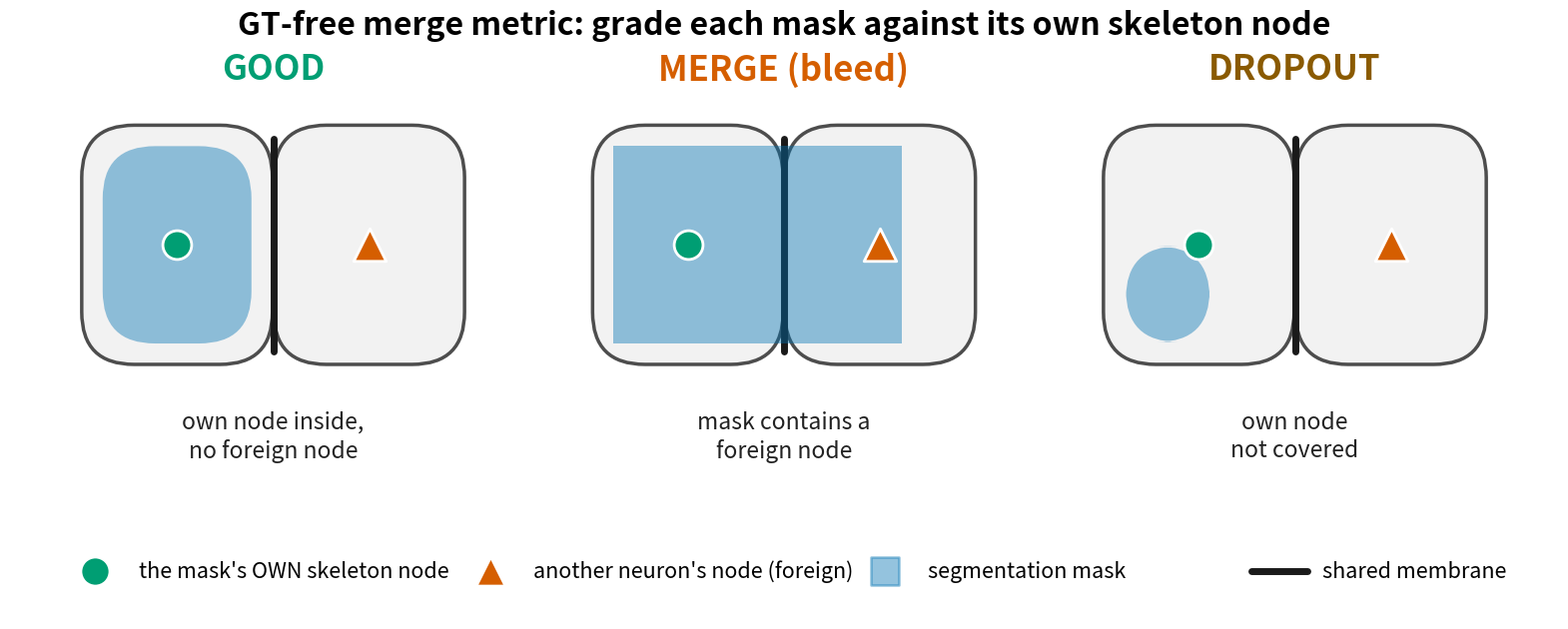

Write Python code to recreate this figure.
"""Schematic teaching cartoon for the GT-free merge-metric (ADR 0015).

This is a conceptual explainer for a presentation slide, NOT a real EM image.
It draws three labelled cases (GOOD, MERGE, DROPOUT) of two adjacent neuron
cross-sections sharing a membrane, each seeded from its OWN CATMAID skeleton
node:

  - GOOD    : the mask covers its own node and contains no foreign node.
  - MERGE   : the mask bleeds across the membrane and swallows a neighbour's
              node (a foreign node inside = unambiguous bleed).
  - DROPOUT : the mask misses its own node (own node not covered = omission).

Run:  py -3 experiments/merge_metric_diagram.py
Out:  F:\ZhenLab\Data\repo_offload\presentation_figures\merge-metric-diagram\merge-metric-diagram.{png,svg}
"""
from __future__ import annotations

from pathlib import Path

import matplotlib

matplotlib.use("Agg")
import matplotlib.pyplot as plt
from matplotlib.patches import FancyBboxPatch, PathPatch
from matplotlib.path import Path as MplPath

# Okabe-Ito colourblind-safe palette. Node roles are also distinguished by
# marker shape (circle vs triangle) so the figure survives grayscale printing.
OWN_GREEN = "#009E73"      # bluish-green: the mask's OWN skeleton node
FOREIGN_RED = "#D55E00"    # vermillion: ANOTHER neuron's node
MASK_BLUE = "#0072B2"      # blue: the segmentation mask (semi-transparent fill)
MEMBRANE = "#1A1A1A"       # near-black membranes
CELL_FACE = "#F2F2F2"      # pale cell interior
CELL_EDGE = "#4D4D4D"      # cell outline

MASK_ALPHA = 0.42
NODE_SIZE = 430
CELL_W, CELL_H = 2.55, 3.2  # cell footprint in data units


def rounded(ax, x, y, w, h, *, face, edge, lw, alpha=1.0, ls="-", zorder=1):
    """A rounded-rectangle blob standing in for a neuron cross-section."""
    patch = FancyBboxPatch(
        (x, y), w, h,
        boxstyle="round,pad=0,rounding_size=0.7",
        linewidth=lw, edgecolor=edge, facecolor=face,
        alpha=alpha, linestyle=ls, zorder=zorder,
        mutation_aspect=1.0,
    )
    ax.add_patch(patch)
    return patch


def draw_cells(ax, x0, y0):
    """Two adjacent neuron cross-sections sharing a dark membrane."""
    gap = 0.02
    lx = x0
    rx = x0 + CELL_W + gap
    rounded(ax, lx, y0, CELL_W, CELL_H, face=CELL_FACE, edge=CELL_EDGE, lw=2.5, zorder=1)
    rounded(ax, rx, y0, CELL_W, CELL_H, face=CELL_FACE, edge=CELL_EDGE, lw=2.5, zorder=1)
    # The shared membrane: a single thick dark line down the join.
    mid = (lx + CELL_W + rx) / 2.0
    ax.plot([mid, mid], [y0 + 0.18, y0 + CELL_H - 0.18],
            color=MEMBRANE, lw=5.0, solid_capstyle="round", zorder=2)
    return lx, rx, mid


def own_node(ax, x, y):
    ax.scatter([x], [y], s=NODE_SIZE, marker="o", facecolor=OWN_GREEN,
               edgecolor="white", linewidth=2.0, zorder=6)


def foreign_node(ax, x, y):
    ax.scatter([x], [y], s=NODE_SIZE + 120, marker="^", facecolor=FOREIGN_RED,
               edgecolor="white", linewidth=2.0, zorder=6)


def mask_blob(ax, x, y, w, h):
    rounded(ax, x, y, w, h, face=MASK_BLUE, edge=MASK_BLUE,
            lw=0, alpha=MASK_ALPHA, zorder=4)


def bleed_mask(ax, lx, y0, mid):
    """A mask that fills the left cell and spills across the membrane."""
    inset = 0.28
    x = lx + inset
    y = y0 + inset
    # extend well past the membrane into the right cell
    w = (mid - x) + CELL_W * 0.62
    h = CELL_H - 2 * inset
    verts = [
        (x, y), (x + w, y), (x + w, y + h), (x, y + h), (x, y),
    ]
    codes = [MplPath.MOVETO, MplPath.LINETO, MplPath.LINETO, MplPath.LINETO, MplPath.CLOSEPOLY]
    ax.add_patch(PathPatch(MplPath(verts, codes), facecolor=MASK_BLUE,
                           edgecolor=MASK_BLUE, lw=0, alpha=MASK_ALPHA, zorder=4))


def panel(ax, kind):
    x0, y0 = 0.0, 0.0
    lx, rx, mid = draw_cells(ax, x0, y0)

    # node positions: own node centred in the left cell, foreign in the right.
    own_x = lx + CELL_W / 2.0
    own_y = y0 + CELL_H / 2.0
    for_x = rx + CELL_W / 2.0
    for_y = y0 + CELL_H / 2.0

    if kind == "good":
        title = "GOOD"
        sub = "own node inside,\nno foreign node"
        mask_blob(ax, lx + 0.28, y0 + 0.28, CELL_W - 0.56, CELL_H - 0.56)
        own_node(ax, own_x, own_y)
        foreign_node(ax, for_x, for_y)
        tcol = OWN_GREEN
    elif kind == "merge":
        title = "MERGE (bleed)"
        sub = "mask contains a\nforeign node"
        bleed_mask(ax, lx, y0, mid)
        own_node(ax, own_x, own_y)
        foreign_node(ax, for_x, for_y)
        tcol = FOREIGN_RED
    else:  # dropout
        title = "DROPOUT"
        sub = "own node\nnot covered"
        # small mask tucked in a corner, missing the central own node
        mask_blob(ax, lx + 0.30, y0 + 0.30, CELL_W * 0.44, CELL_H * 0.40)
        own_node(ax, own_x, own_y)
        foreign_node(ax, for_x, for_y)
        tcol = "#8A5A00"

    ax.set_title(title, fontsize=25, fontweight="bold", color=tcol, pad=14)
    ax.text((lx + rx + CELL_W) / 2.0, y0 - 0.62, sub, ha="center", va="top",
            fontsize=16.5, color="#222222", linespacing=1.25)

    ax.set_xlim(x0 - 0.35, rx + CELL_W + 0.35)
    ax.set_ylim(y0 - 1.75, y0 + CELL_H + 0.35)
    ax.set_aspect("equal")
    ax.axis("off")


def build():
    fig = plt.figure(figsize=(15.5, 6.2))
    fig.suptitle("GT-free merge metric: grade each mask against its own skeleton node",
                 fontsize=23, fontweight="bold", y=0.985)

    gs = fig.add_gridspec(1, 3, left=0.02, right=0.98, top=0.84, bottom=0.20, wspace=0.10)
    for i, kind in enumerate(("good", "merge", "dropout")):
        panel(fig.add_subplot(gs[0, i]), kind)

    # Shared legend along the bottom.
    lax = fig.add_axes([0.0, 0.0, 1.0, 0.14])
    lax.axis("off")
    lax.set_xlim(0, 1)
    lax.set_ylim(0, 1)
    y = 0.55
    items = [
        ("o", OWN_GREEN, "the mask's OWN skeleton node"),
        ("^", FOREIGN_RED, "another neuron's node (foreign)"),
        ("s", MASK_BLUE, "segmentation mask"),
        ("line", MEMBRANE, "shared membrane"),
    ]
    x = 0.055
    for marker, color, label in items:
        if marker == "line":
            lax.plot([x - 0.018, x + 0.018], [y, y], color=color, lw=5.0,
                     solid_capstyle="round", transform=lax.transAxes, clip_on=False)
        else:
            alpha = MASK_ALPHA if marker == "s" else 1.0
            ec = MASK_BLUE if marker == "s" else "white"
            lax.scatter([x], [y], s=430, marker=marker, facecolor=color,
                        edgecolor=ec, linewidth=1.8, alpha=alpha,
                        transform=lax.transAxes, clip_on=False)
        lax.text(x + 0.028, y, label, va="center", ha="left", fontsize=15.5,
                 transform=lax.transAxes)
        x += 0.255

    return fig


def main():
    out_dir = Path(r"F:\ZhenLab\Data\repo_offload\presentation_figures\merge-metric-diagram")
    out_dir.mkdir(parents=True, exist_ok=True)
    fig = build()
    png = out_dir / "merge-metric-diagram.png"
    svg = out_dir / "merge-metric-diagram.svg"
    fig.savefig(png, dpi=200, facecolor="white", bbox_inches="tight")
    fig.savefig(svg, facecolor="white", bbox_inches="tight")
    plt.close(fig)
    print(f"wrote {png}")
    print(f"wrote {svg}")


if __name__ == "__main__":
    main()
